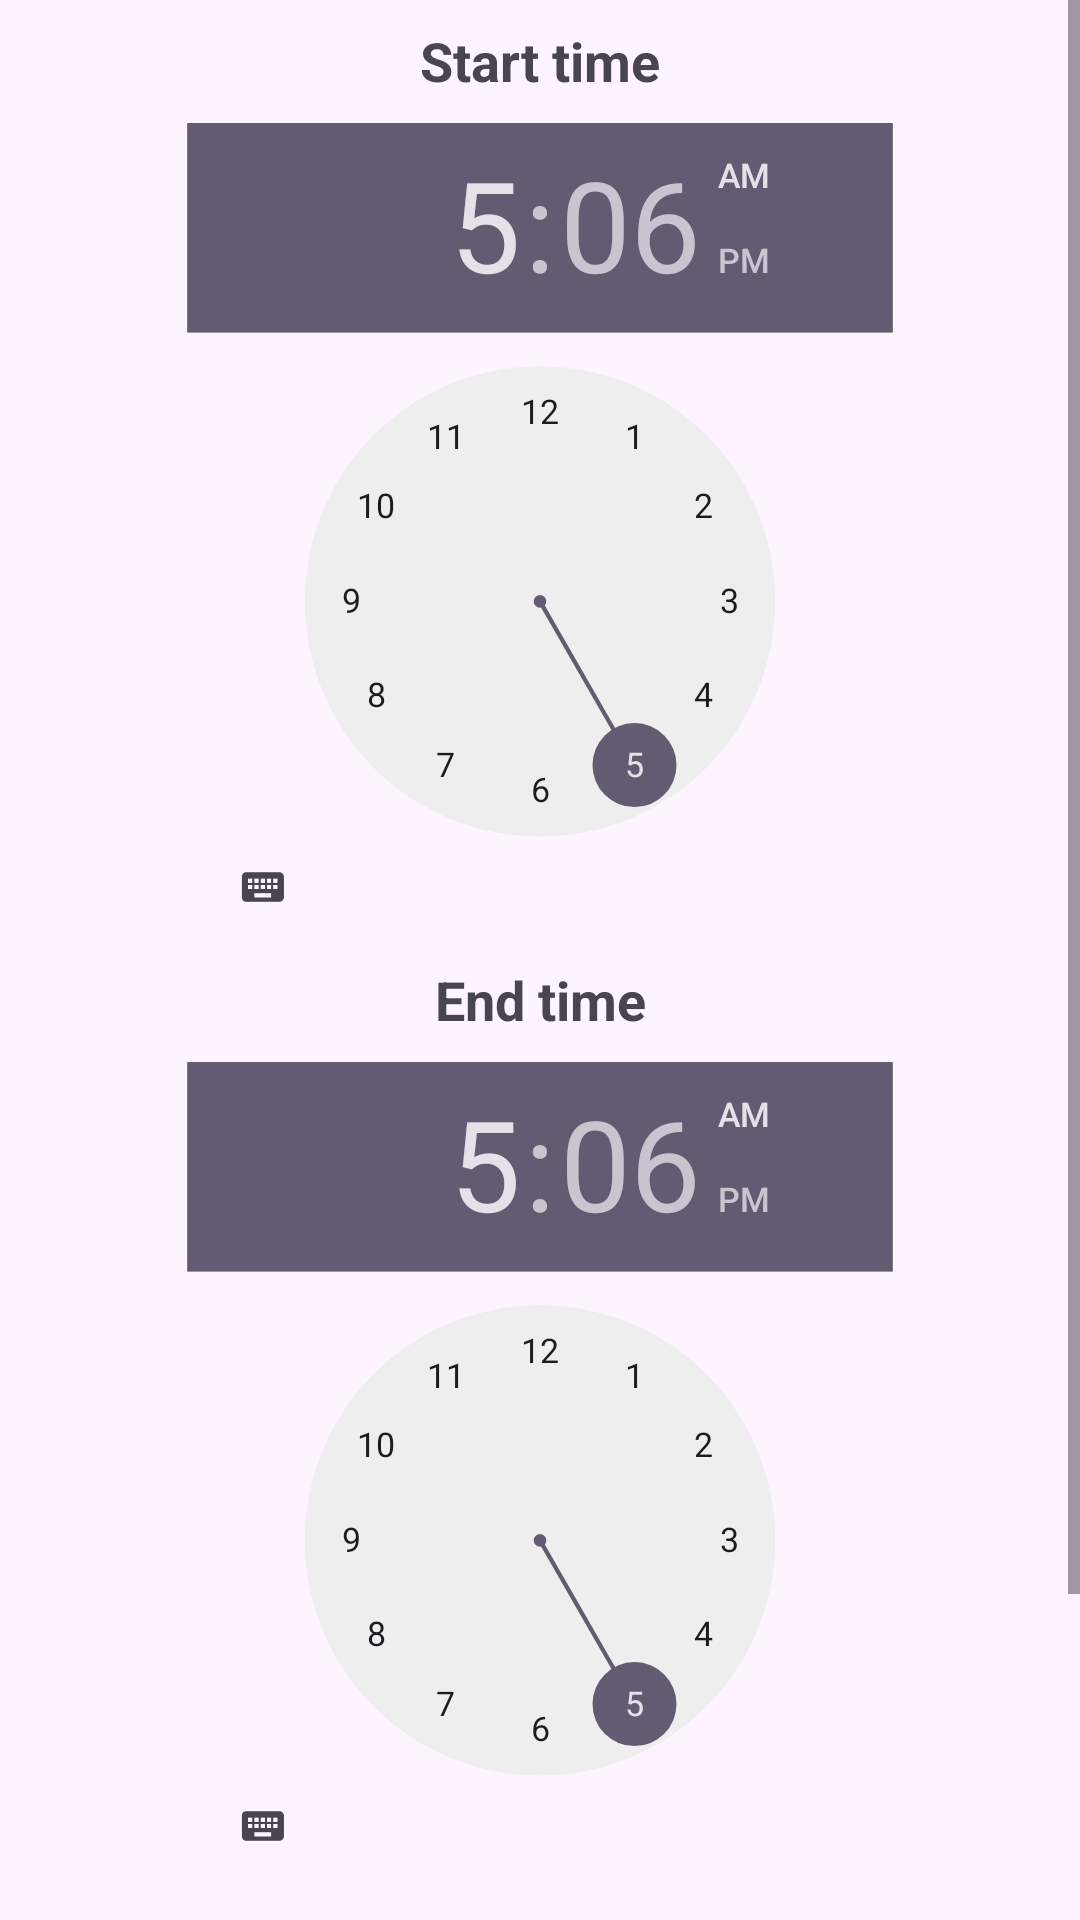

Reconstruct the res/layout file that produces this screen, plus the resources it refers to.
<!-- AndroidManifest.xml: application theme Theme.SimplyTrip -->
<!-- res/layout/dialog_time_range.xml -->
<?xml version="1.0" encoding="utf-8"?>
<ScrollView xmlns:android="http://schemas.android.com/apk/res/android"
    android:background="#FDF4FF"
    android:layout_width="match_parent"
    android:layout_height="wrap_content"
    android:fillViewport="true">

    <LinearLayout
        android:orientation="vertical"
        android:paddingLeft="12dp"
        android:paddingRight="12dp"
        android:paddingTop="8dp"
        android:paddingBottom="8dp"
        android:layout_width="match_parent"
        android:layout_height="wrap_content">

        <TextView
            android:text="Start time"
            android:textSize="18sp"
            android:textStyle="bold"
            android:gravity="center"
            android:textAlignment="center"
            android:layout_width="match_parent"
            android:layout_height="wrap_content" />

        <FrameLayout
            android:layout_marginTop="-50dp"
            android:layout_gravity="center"
            android:layout_width="wrap_content"
            android:layout_height="wrap_content"
            android:scaleX="0.7"
            android:scaleY="0.7">

            <TimePicker
                android:id="@+id/timePickerStart"
                android:layout_width="wrap_content"
                android:layout_height="wrap_content" />
        </FrameLayout>

        <TextView
            android:text="End time"
            android:textSize="18sp"
            android:textStyle="bold"
            android:gravity="center"
            android:textAlignment="center"
            android:layout_marginTop="-50dp"
            android:layout_width="match_parent"
            android:layout_height="wrap_content" />

        <FrameLayout
            android:layout_marginTop="-50dp"
            android:layout_gravity="center"
            android:layout_width="wrap_content"
            android:layout_height="wrap_content"
            android:scaleX="0.7"
            android:scaleY="0.7">

            <TimePicker
                android:id="@+id/timePickerEnd"
                android:layout_width="wrap_content"
                android:layout_height="wrap_content" />
        </FrameLayout>

        <TextView
            android:id="@+id/textTotalDuration"
            android:text="Total time: -"
            android:textSize="16sp"
            android:gravity="center"
            android:textAlignment="center"
            android:layout_marginTop="-20dp"
            android:layout_width="match_parent"
            android:layout_height="wrap_content" />

        <LinearLayout
            android:orientation="horizontal"
            android:gravity="end"
            android:layout_marginTop="4dp"
            android:layout_width="match_parent"
            android:layout_height="wrap_content">

            <Button
                android:id="@+id/buttonCancelTime"
                android:text="Cancel"
                android:textSize="15sp"
                android:backgroundTint="#5E35B1"
                android:textColor="#FFFFFF"
                android:layout_marginEnd="8dp"
                android:layout_width="wrap_content"
                android:layout_height="wrap_content" />

            <Button
                android:id="@+id/buttonOkTime"
                android:text="OK"
                android:textSize="15sp"
                android:backgroundTint="#5E35B1"
                android:textColor="#FFFFFF"
                android:layout_width="wrap_content"
                android:layout_height="wrap_content" />
        </LinearLayout>

    </LinearLayout>

</ScrollView>
<!-- resources referenced by this layout -->
<resources>
  <style name="Theme.SimplyTrip" parent="Theme.Material3.DayNight.NoActionBar">
          <item name="android:statusBarColor">@android:color/transparent</item>
          <item name="android:windowLightStatusBar">false</item>
      </style>
</resources>
